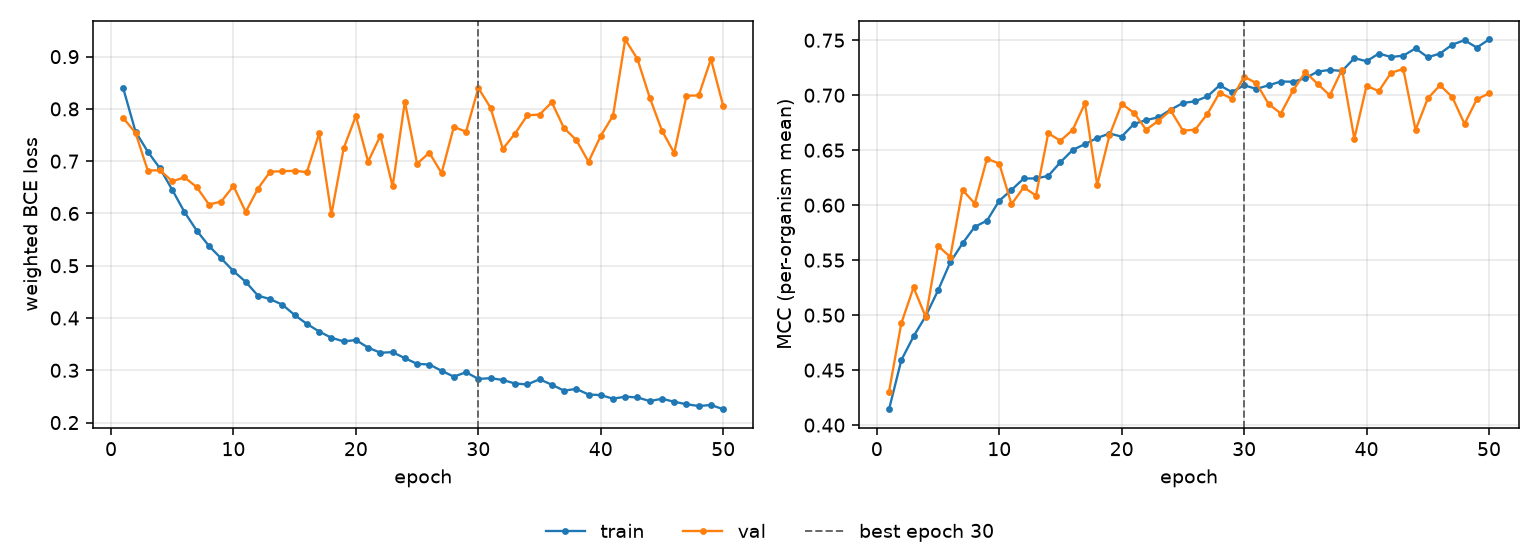

Values plotted in this chart, from the file beside it:
epoch, tr_loss, vl_loss, tr_mcc, vl_mcc, is_best
1, 0.8393, 0.7826, 0.4144, 0.4305, False
2, 0.7566, 0.7543, 0.459, 0.4926, False
3, 0.7183, 0.6822, 0.4807, 0.5252, False
4, 0.6862, 0.6826, 0.4993, 0.4982, False
5, 0.6453, 0.6615, 0.5225, 0.563, False
6, 0.6027, 0.669, 0.5481, 0.5529, False
7, 0.5672, 0.6504, 0.5653, 0.6139, False
8, 0.5378, 0.617, 0.5804, 0.6015, False
9, 0.514, 0.6228, 0.5859, 0.6423, False
10, 0.4897, 0.6525, 0.6041, 0.6378, False
11, 0.4692, 0.603, 0.6138, 0.6008, False
12, 0.4428, 0.6475, 0.6243, 0.6163, False
13, 0.4361, 0.6799, 0.6243, 0.6088, False
14, 0.4254, 0.6808, 0.6266, 0.6653, False
15, 0.4057, 0.6815, 0.6391, 0.6586, False
16, 0.3887, 0.6791, 0.6502, 0.6685, False
17, 0.3741, 0.753, 0.6556, 0.6926, False
18, 0.3622, 0.598, 0.6611, 0.6185, False
19, 0.3553, 0.7244, 0.6651, 0.6634, False
20, 0.3579, 0.7865, 0.6624, 0.6921, False
21, 0.3433, 0.6991, 0.6738, 0.684, False
22, 0.3336, 0.7486, 0.6774, 0.6686, False
23, 0.3346, 0.6517, 0.6799, 0.6768, False
24, 0.3232, 0.8138, 0.6869, 0.6862, False
25, 0.3123, 0.6952, 0.6929, 0.6678, False
26, 0.311, 0.7162, 0.6945, 0.6686, False
27, 0.299, 0.6772, 0.6989, 0.683, False
28, 0.2878, 0.7657, 0.709, 0.7023, False
29, 0.2963, 0.7564, 0.7028, 0.6969, False
30, 0.2835, 0.8399, 0.709, 0.7169, True
31, 0.2849, 0.8022, 0.7058, 0.7109, False
32, 0.2814, 0.7235, 0.709, 0.692, False
33, 0.2747, 0.7528, 0.7125, 0.6834, False
34, 0.2729, 0.7877, 0.7123, 0.7045, False
35, 0.2828, 0.7892, 0.7154, 0.7209, False
36, 0.2724, 0.8125, 0.7215, 0.7104, False
37, 0.261, 0.7632, 0.723, 0.6999, False
38, 0.2644, 0.7406, 0.722, 0.7234, False
39, 0.2536, 0.6988, 0.7337, 0.6605, False
40, 0.2526, 0.7485, 0.7309, 0.7085, False
41, 0.2456, 0.7869, 0.7379, 0.7037, False
42, 0.2495, 0.9328, 0.7347, 0.7204, False
43, 0.248, 0.8952, 0.736, 0.7239, False
44, 0.2411, 0.8215, 0.7426, 0.6684, False
45, 0.2456, 0.7583, 0.7345, 0.697, False
46, 0.2397, 0.7156, 0.7379, 0.7091, False
47, 0.2351, 0.8252, 0.746, 0.6983, False
48, 0.2317, 0.8258, 0.7501, 0.6739, False
49, 0.2336, 0.8953, 0.7433, 0.6962, False
50, 0.2255, 0.8057, 0.7507, 0.7017, False
